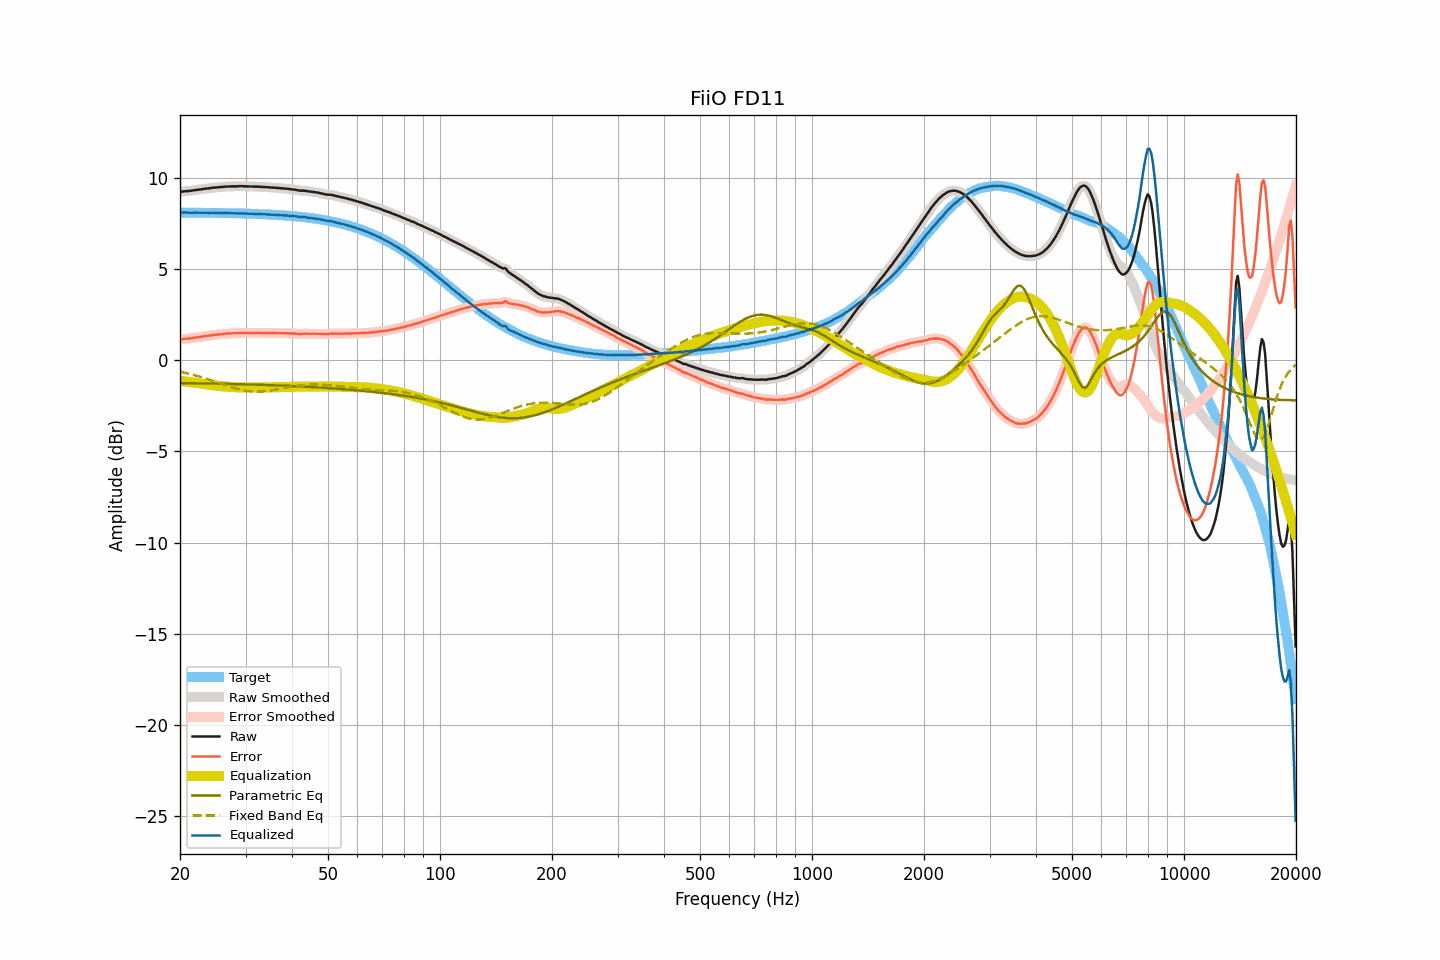

Source data for this figure (header and first rows):
frequency, raw, smoothed, error, error_smoothed, equalization, parametric_eq, fixed_band_eq, equalized_raw, equalized_smoothed, target
20.00, 9.22, 9.22, 1.13, 1.13, -1.13, -1.26, -0.63, 8.09, 8.08, 8.09
20.20, 9.23, 9.23, 1.14, 1.14, -1.14, -1.26, -0.65, 8.09, 8.09, 8.09
20.40, 9.25, 9.25, 1.16, 1.16, -1.15, -1.26, -0.67, 8.10, 8.09, 8.09
20.61, 9.26, 9.26, 1.17, 1.17, -1.16, -1.26, -0.69, 8.10, 8.10, 8.09
20.81, 9.27, 9.27, 1.18, 1.18, -1.17, -1.26, -0.71, 8.10, 8.09, 8.09
21.02, 9.27, 9.27, 1.18, 1.18, -1.18, -1.26, -0.73, 8.08, 8.09, 8.09
21.23, 9.28, 9.28, 1.19, 1.19, -1.20, -1.26, -0.75, 8.08, 8.08, 8.09
21.44, 9.29, 9.29, 1.20, 1.20, -1.21, -1.26, -0.78, 8.08, 8.08, 8.09
21.66, 9.30, 9.30, 1.21, 1.22, -1.22, -1.27, -0.80, 8.08, 8.08, 8.09
21.87, 9.32, 9.32, 1.23, 1.23, -1.23, -1.27, -0.82, 8.09, 8.09, 8.08
22.09, 9.33, 9.33, 1.25, 1.24, -1.24, -1.27, -0.85, 8.09, 8.09, 8.08
22.31, 9.34, 9.34, 1.26, 1.26, -1.26, -1.27, -0.87, 8.08, 8.08, 8.08
22.54, 9.35, 9.35, 1.27, 1.27, -1.27, -1.27, -0.90, 8.08, 8.08, 8.08
22.76, 9.36, 9.36, 1.28, 1.28, -1.28, -1.27, -0.92, 8.08, 8.08, 8.08
22.99, 9.38, 9.38, 1.30, 1.30, -1.29, -1.27, -0.95, 8.08, 8.08, 8.08
23.22, 9.39, 9.39, 1.31, 1.31, -1.31, -1.27, -0.98, 8.08, 8.08, 8.08
23.45, 9.40, 9.40, 1.32, 1.32, -1.32, -1.28, -1.00, 8.08, 8.08, 8.08
23.69, 9.41, 9.41, 1.33, 1.33, -1.33, -1.28, -1.03, 8.08, 8.07, 8.08
23.92, 9.42, 9.42, 1.34, 1.34, -1.35, -1.28, -1.06, 8.07, 8.07, 8.08
24.16, 9.43, 9.43, 1.35, 1.36, -1.36, -1.28, -1.09, 8.07, 8.08, 8.07
24.40, 9.45, 9.45, 1.38, 1.37, -1.37, -1.28, -1.12, 8.08, 8.08, 8.07
24.65, 9.46, 9.46, 1.39, 1.38, -1.38, -1.28, -1.15, 8.08, 8.08, 8.07
24.89, 9.46, 9.46, 1.39, 1.39, -1.39, -1.29, -1.18, 8.07, 8.07, 8.07
25.14, 9.47, 9.47, 1.40, 1.40, -1.40, -1.29, -1.21, 8.07, 8.07, 8.07
25.39, 9.48, 9.48, 1.41, 1.41, -1.41, -1.29, -1.24, 8.07, 8.07, 8.07
25.65, 9.49, 9.49, 1.42, 1.42, -1.42, -1.29, -1.27, 8.07, 8.07, 8.07
25.91, 9.49, 9.49, 1.42, 1.43, -1.43, -1.29, -1.30, 8.06, 8.06, 8.07
26.16, 9.50, 9.50, 1.44, 1.44, -1.44, -1.30, -1.33, 8.06, 8.06, 8.06
26.43, 9.51, 9.51, 1.45, 1.45, -1.45, -1.30, -1.36, 8.06, 8.06, 8.06
26.69, 9.52, 9.52, 1.46, 1.45, -1.45, -1.30, -1.39, 8.07, 8.06, 8.06
26.96, 9.52, 9.52, 1.46, 1.46, -1.46, -1.30, -1.42, 8.06, 8.06, 8.06
27.23, 9.52, 9.52, 1.46, 1.47, -1.47, -1.30, -1.45, 8.05, 8.06, 8.06
27.50, 9.53, 9.53, 1.47, 1.47, -1.47, -1.31, -1.48, 8.06, 8.06, 8.06
27.77, 9.53, 9.53, 1.48, 1.48, -1.48, -1.31, -1.51, 8.05, 8.05, 8.05
28.05, 9.53, 9.53, 1.48, 1.48, -1.48, -1.31, -1.54, 8.05, 8.05, 8.05
28.33, 9.53, 9.53, 1.48, 1.48, -1.48, -1.31, -1.56, 8.05, 8.05, 8.05
28.62, 9.53, 9.53, 1.48, 1.49, -1.49, -1.31, -1.58, 8.04, 8.05, 8.05
28.90, 9.54, 9.54, 1.49, 1.49, -1.49, -1.32, -1.61, 8.05, 8.05, 8.04
29.19, 9.54, 9.54, 1.50, 1.50, -1.49, -1.32, -1.63, 8.05, 8.05, 8.04
29.48, 9.54, 9.54, 1.50, 1.50, -1.49, -1.32, -1.65, 8.05, 8.04, 8.04
29.78, 9.53, 9.53, 1.49, 1.50, -1.49, -1.32, -1.66, 8.03, 8.04, 8.04
30.08, 9.53, 9.53, 1.49, 1.49, -1.50, -1.33, -1.68, 8.03, 8.03, 8.03
30.38, 9.53, 9.52, 1.50, 1.49, -1.49, -1.33, -1.69, 8.03, 8.03, 8.03
30.68, 9.52, 9.52, 1.49, 1.49, -1.49, -1.33, -1.70, 8.02, 8.03, 8.03
30.99, 9.52, 9.52, 1.49, 1.49, -1.49, -1.33, -1.71, 8.03, 8.03, 8.03
31.30, 9.52, 9.51, 1.50, 1.49, -1.49, -1.34, -1.72, 8.03, 8.02, 8.02
31.61, 9.51, 9.51, 1.49, 1.49, -1.49, -1.34, -1.72, 8.02, 8.02, 8.02
31.93, 9.51, 9.51, 1.49, 1.49, -1.49, -1.34, -1.73, 8.02, 8.02, 8.02
32.24, 9.51, 9.51, 1.50, 1.49, -1.49, -1.34, -1.73, 8.01, 8.01, 8.01
32.57, 9.51, 9.51, 1.50, 1.50, -1.49, -1.35, -1.72, 8.01, 8.01, 8.01
32.89, 9.50, 9.50, 1.49, 1.50, -1.49, -1.35, -1.72, 8.00, 8.01, 8.01
33.22, 9.50, 9.50, 1.50, 1.49, -1.49, -1.35, -1.72, 8.00, 8.00, 8.00
33.55, 9.49, 9.49, 1.49, 1.49, -1.49, -1.36, -1.71, 8.00, 8.00, 8.00
33.89, 9.49, 9.49, 1.49, 1.49, -1.49, -1.36, -1.70, 8.00, 7.99, 7.99
34.23, 9.48, 9.48, 1.49, 1.49, -1.49, -1.36, -1.69, 7.99, 7.99, 7.99
34.57, 9.48, 9.48, 1.49, 1.49, -1.49, -1.36, -1.68, 7.99, 7.99, 7.99
34.92, 9.47, 9.47, 1.49, 1.49, -1.49, -1.37, -1.67, 7.98, 7.98, 7.98
35.27, 9.46, 9.46, 1.48, 1.49, -1.49, -1.37, -1.65, 7.97, 7.98, 7.98
35.62, 9.46, 9.46, 1.49, 1.48, -1.49, -1.37, -1.64, 7.97, 7.97, 7.97
35.97, 9.45, 9.45, 1.48, 1.49, -1.48, -1.38, -1.62, 7.96, 7.97, 7.97
... 635 more rows
